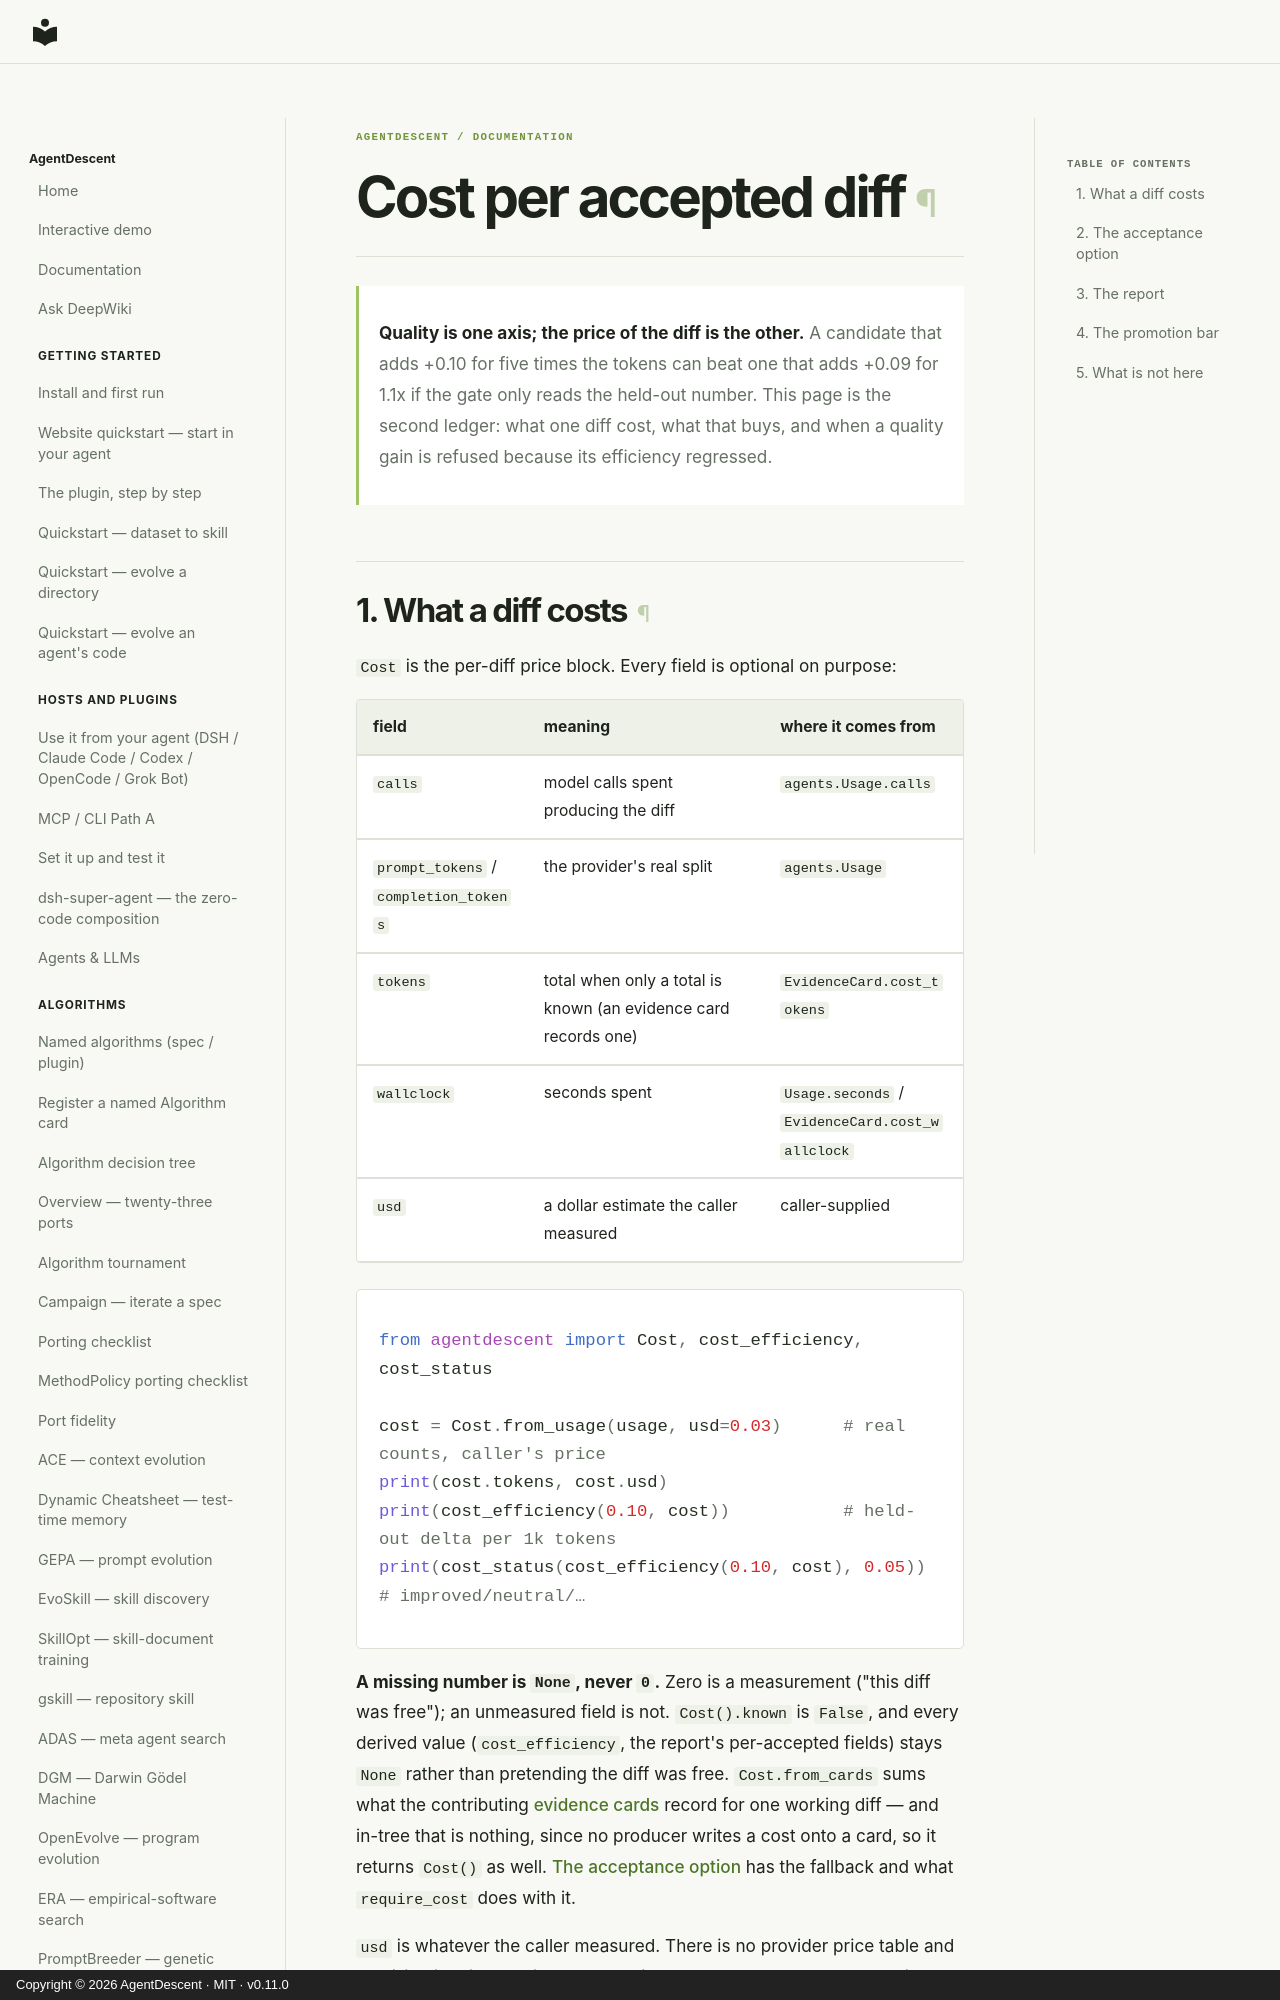

repository: ThinkFlowLab/agentdescent · page: cost/index.html · generator: mkdocs · copyright: Copyright © 2026 AgentDescent · MIT · v0.11.0

# Cost per accepted diff

> **Quality is one axis; the price of the diff is the other.** A candidate that
> adds +0.10 for five times the tokens can beat one that adds +0.09 for 1.1x if
> the gate only reads the held-out number. This page is the second ledger: what
> one diff cost, what that buys, and when a quality gain is refused because its
> efficiency regressed.
